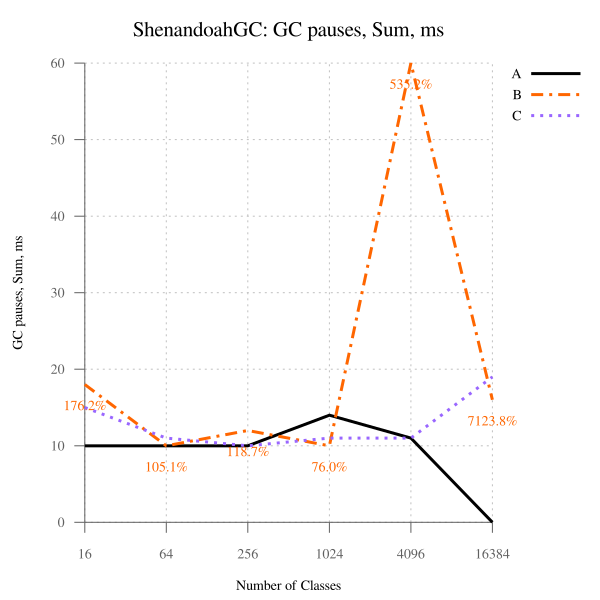

Source data for this figure (header and first rows):
num_classes, A, B, B-to-A, C, C-to-A
16, 10, 18, 176.2, 15, 144.1, 
64, 10, 10, 105.1, 11, 113.4, 
256, 10, 12, 118.7, 10, 104.5, 
1024, 14, 10, 75.99, 11, 81.46, 
4096, 11, 60, 535.2, 11, 96.92, 
16384, 0, 16, 7124, 19, 8174, 
